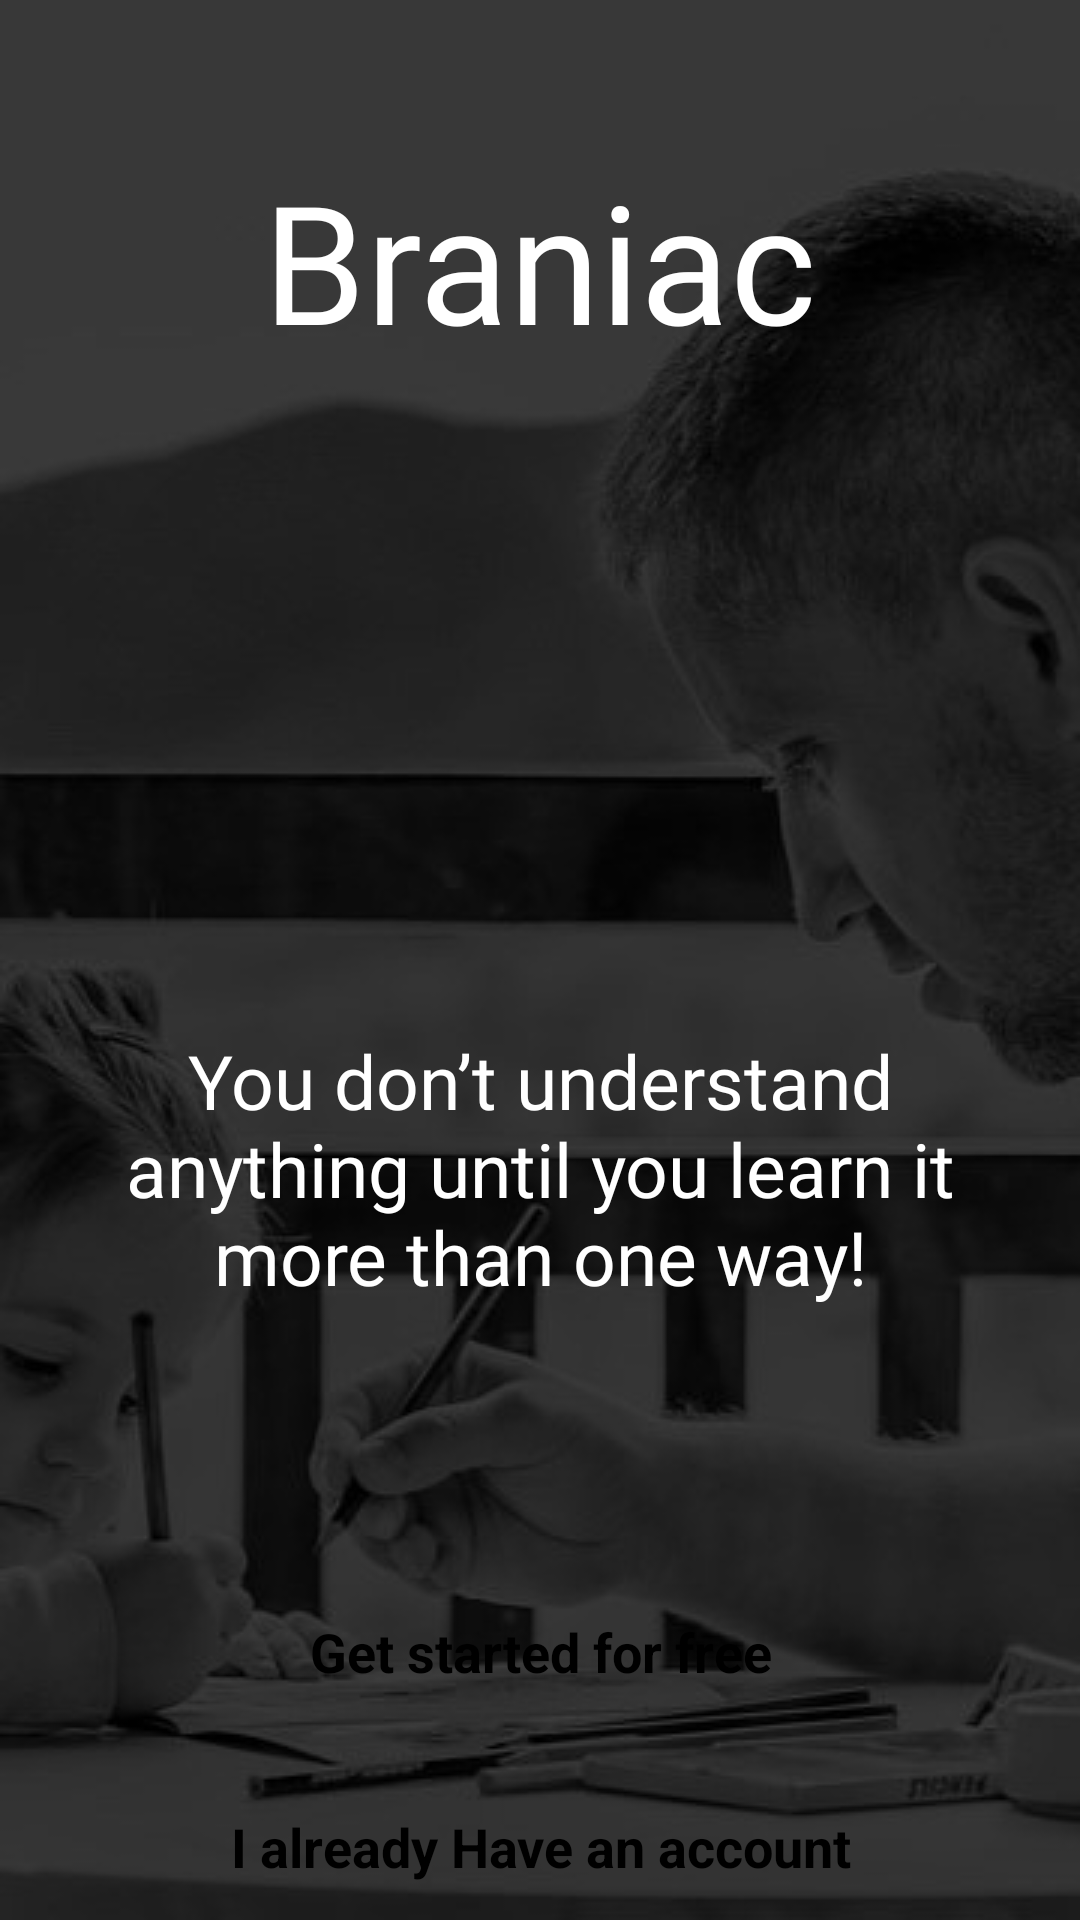

This screen was rendered from an Android layout file. Write that file and the resources it references.
<!-- AndroidManifest.xml: application theme Theme.Brainiac -->
<!-- res/layout/activity_main.xml -->
<?xml version="1.0" encoding="utf-8"?>
<LinearLayout xmlns:android="http://schemas.android.com/apk/res/android"
    xmlns:app="http://schemas.android.com/apk/res-auto"
    xmlns:tools="http://schemas.android.com/tools"
    android:layout_width="match_parent"
    android:layout_height="match_parent"
    android:background="@drawable/start_bg"
    android:orientation="vertical"
    tools:context=".MainActivity">

    <TextView
        android:layout_width="wrap_content"
        android:layout_height="wrap_content"
        android:layout_gravity="center_horizontal"
        android:layout_marginTop="50dp"
        android:fontFamily="@font/baloo"
        android:text="Braniac"
        android:textColor="@color/white"
        android:textSize="55sp"
        app:layout_constraintBottom_toBottomOf="parent"
        app:layout_constraintEnd_toEndOf="parent"
        app:layout_constraintStart_toStartOf="parent"
        app:layout_constraintTop_toTopOf="parent" />

    <TextView
        android:layout_width="wrap_content"
        android:layout_height="wrap_content"
        android:layout_marginStart="30dp"
        android:layout_marginTop="220dp"
        android:layout_marginEnd="30dp"
        android:fontFamily="@font/archivo_semibold"
        android:text="You don’t understand anything until you learn it more than one way!"
        android:textAlignment="center"
        android:textColor="@color/white"
        android:textSize="25sp"
        app:layout_constraintBottom_toBottomOf="parent"
        app:layout_constraintEnd_toEndOf="parent"
        app:layout_constraintStart_toStartOf="parent"
        app:layout_constraintTop_toTopOf="parent" />

    <LinearLayout
        android:id="@+id/newUser"
        android:layout_width="300dp"
        android:layout_height="50dp"
        android:layout_gravity="center"
        android:layout_marginTop="90dp"
        android:background="@drawable/curves_yellow">

        <TextView
            android:layout_width="match_parent"
            android:layout_height="wrap_content"
            android:layout_gravity="center"
            android:text="Get started for free"
            android:textAlignment="center"
            android:textColor="@color/black"
            android:textSize="18sp"
            android:textStyle="bold" />

    </LinearLayout>

    <LinearLayout
        android:id="@+id/oldUser"
        android:layout_width="300dp"
        android:layout_height="50dp"
        android:layout_gravity="center"
        android:layout_marginTop="15dp"
        android:background="@drawable/curves_white">

        <TextView
            android:layout_width="match_parent"
            android:layout_height="wrap_content"
            android:layout_gravity="center"
            android:text="I already Have an account"
            android:textAlignment="center"
            android:textColor="@color/black"
            android:textSize="18sp"
            android:textStyle="bold" />

    </LinearLayout>

</LinearLayout>
<!-- resources referenced by this layout -->
<resources>
  <!-- drawable start_bg: jpg bitmap (drawable, 22287 bytes) -->
  <style name="Theme.Brainiac" parent="Base.Theme.Brainiac" />
  <style name="Base.Theme.Brainiac" parent="Theme.MaterialComponents.Light.NoActionBar">
          
          
  
          <item name="android:statusBarColor">
              @color/black
          </item>
      </style>
  <!-- not gathered from this repository: default colours our renderer supplied (Android Studio template values) -->
  <color name="black">#FF000000</color>
  <color name="white">#FFFFFFFF</color>
</resources>
